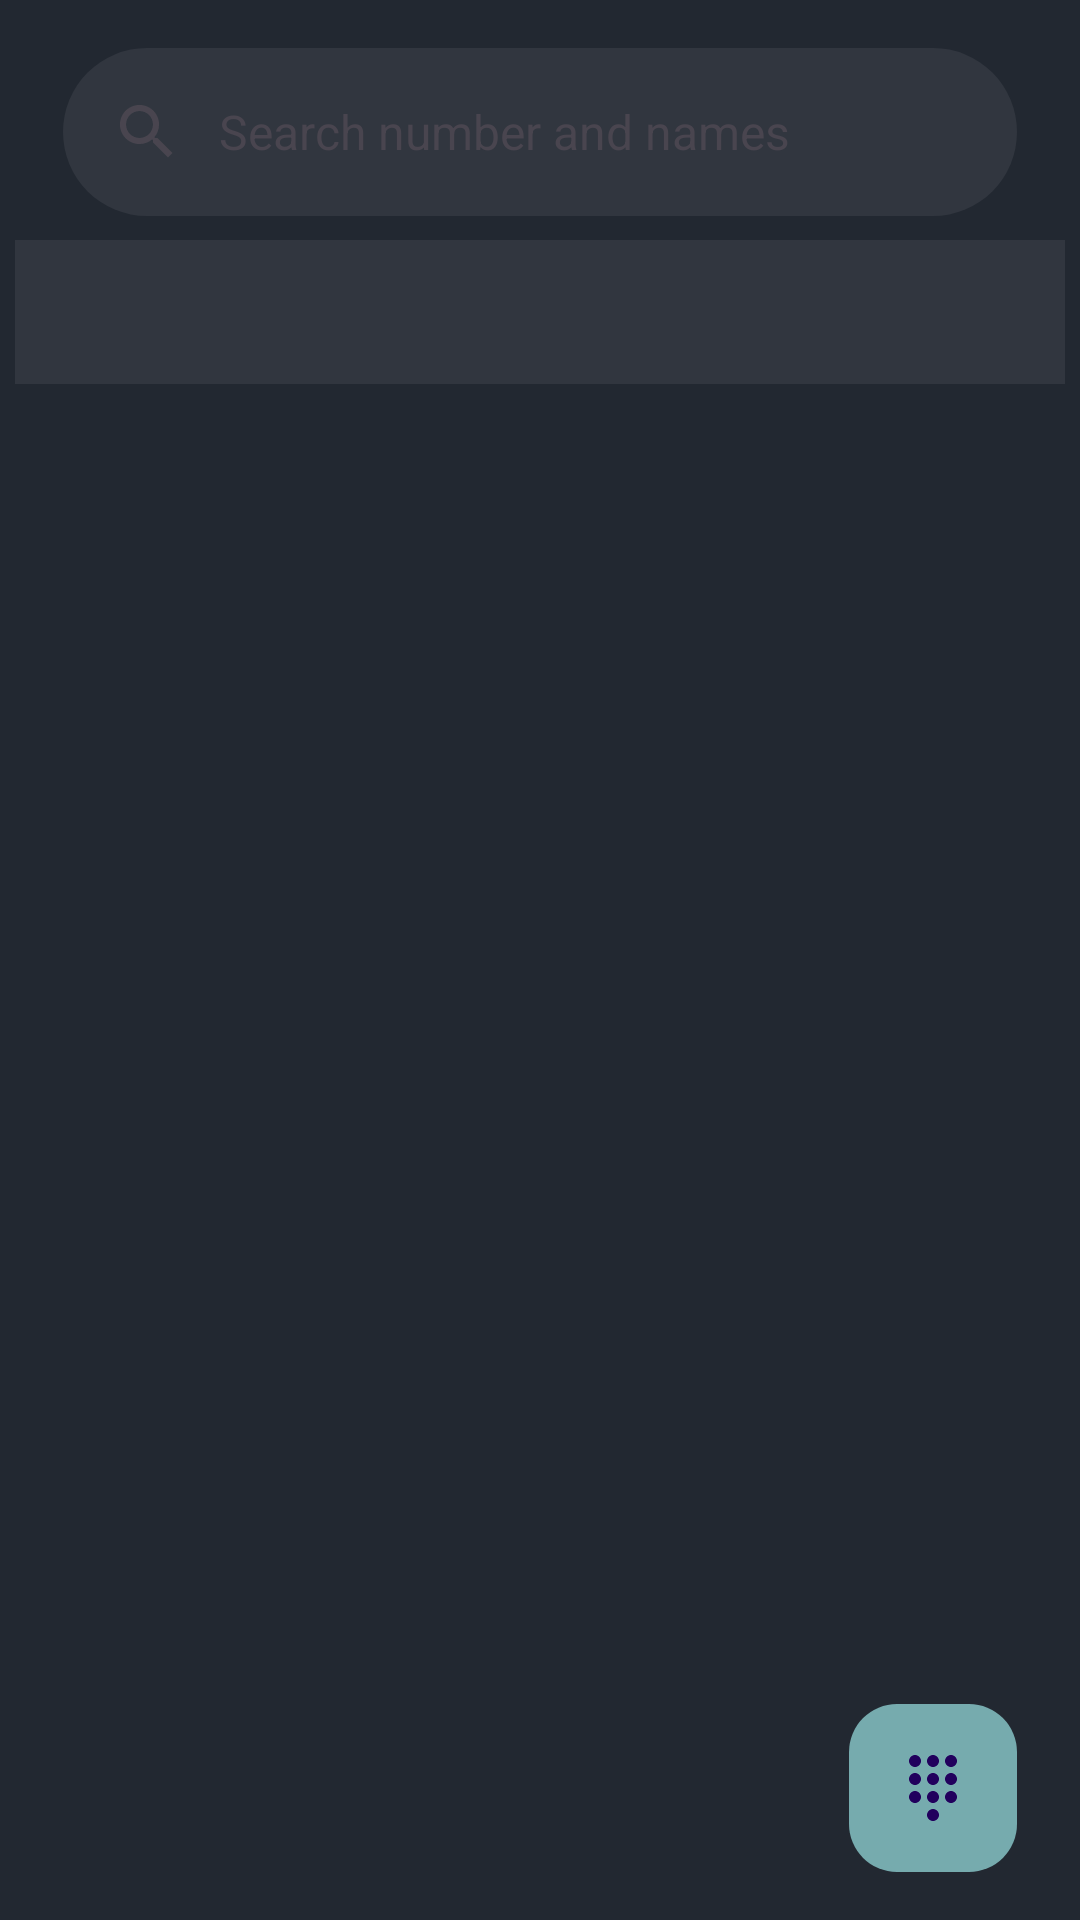

The Android layout XML behind this screen, and the referenced resources:
<!-- AndroidManifest.xml: application theme Theme.ContactApp -->
<!-- res/layout/fragment_dialer.xml -->
<androidx.coordinatorlayout.widget.CoordinatorLayout
        xmlns:android="http://schemas.android.com/apk/res/android"
        xmlns:app="http://schemas.android.com/apk/res-auto"
        xmlns:tools="http://schemas.android.com/tools"
        android:layout_width="match_parent"
        android:layout_height="match_parent"
        android:background="@color/dark"
        android:paddingLeft="5dp"
        android:paddingRight="5dp"
        tools:context=".Fragments.DialerFragment">

    <com.google.android.material.search.SearchBar
            android:id="@+id/search_bar"
            android:layout_width="match_parent"
            android:layout_height="wrap_content"
            android:background="@drawable/search_bg"
            android:backgroundTint="@color/variantdark"
            android:hint="Search number and names"
            app:layout_scrollFlags="scroll|enterAlways"
            app:layout_behavior="@string/appbar_scrolling_view_behavior"
    />


    <com.google.android.material.search.SearchView
            android:layout_width="match_parent"
            android:layout_height="wrap_content"
            app:layout_anchor="@id/search_bar"
            app:layout_anchorGravity="bottom">

    </com.google.android.material.search.SearchView>


    <RelativeLayout
            android:layout_width="match_parent"
            android:layout_height="wrap_content"
            android:layout_marginTop="80dp">

        <com.google.android.material.tabs.TabLayout
                android:id="@+id/dialer_tab"
                android:background="@color/variantdark"
                android:layout_width="match_parent"
                android:layout_height="wrap_content"
                android:layout_alignParentTop="true" />

        <androidx.viewpager2.widget.ViewPager2
                android:id="@+id/dialer_view_pager"
                android:layout_width="match_parent"
                android:layout_height="match_parent"
                android:layout_below="@id/dialer_tab" />

    </RelativeLayout>

    <com.google.android.material.floatingactionbutton.FloatingActionButton
            android:id="@+id/fab_dialer"
            android:layout_width="wrap_content"
            android:layout_height="wrap_content"
            android:layout_gravity="bottom|end"
            android:layout_margin="16dp"
            android:backgroundTint="@color/fadeblue"
            android:clickable="true"
            android:elevation="1dp"
            android:src="@drawable/dial_pad"
            app:elevation="0dp"
            android:scaleType="fitXY"
            android:visibility="visible"
            app:layout_anchorGravity="bottom|end" />


</androidx.coordinatorlayout.widget.CoordinatorLayout>
<!-- resources referenced by this layout -->
<resources>
  <color name="dark">#222831</color>
  <color name="fadeblue">#76ABAE</color>
  <color name="variantdark">#31363F</color>
  <!-- drawable dial_pad (drawable) -->
  <vector android:height="24dp" android:tint="@color/wood"
      android:viewportHeight="24" android:viewportWidth="24"
      android:width="24dp" xmlns:android="http://schemas.android.com/apk/res/android">
      <path android:fillColor="@android:color/white" android:pathData="M12,19c-1.1,0 -2,0.9 -2,2s0.9,2 2,2 2,-0.9 2,-2 -0.9,-2 -2,-2zM6,1c-1.1,0 -2,0.9 -2,2s0.9,2 2,2 2,-0.9 2,-2 -0.9,-2 -2,-2zM6,7c-1.1,0 -2,0.9 -2,2s0.9,2 2,2 2,-0.9 2,-2 -0.9,-2 -2,-2zM6,13c-1.1,0 -2,0.9 -2,2s0.9,2 2,2 2,-0.9 2,-2 -0.9,-2 -2,-2zM18,5c1.1,0 2,-0.9 2,-2s-0.9,-2 -2,-2 -2,0.9 -2,2 0.9,2 2,2zM12,13c-1.1,0 -2,0.9 -2,2s0.9,2 2,2 2,-0.9 2,-2 -0.9,-2 -2,-2zM18,13c-1.1,0 -2,0.9 -2,2s0.9,2 2,2 2,-0.9 2,-2 -0.9,-2 -2,-2zM18,7c-1.1,0 -2,0.9 -2,2s0.9,2 2,2 2,-0.9 2,-2 -0.9,-2 -2,-2zM12,7c-1.1,0 -2,0.9 -2,2s0.9,2 2,2 2,-0.9 2,-2 -0.9,-2 -2,-2zM12,1c-1.1,0 -2,0.9 -2,2s0.9,2 2,2 2,-0.9 2,-2 -0.9,-2 -2,-2z"/>
  </vector>
  <!-- drawable search_bg (drawable) -->
  <?xml version="1.0" encoding="utf-8"?>
  <shape  android:shape="rectangle" xmlns:android="http://schemas.android.com/apk/res/android">
      <solid android:color="@color/variantdark"/>
      <corners android:radius="4sp"/>
  </shape>
  <style name="Theme.ContactApp" parent="Base.Theme.ContactApp" />
  <color name="wood">#F6B17A</color>
  <style name="Base.Theme.ContactApp" parent="Theme.Material3.DayNight.NoActionBar">
          
           <item name="colorPrimary">@color/dark</item>
          <item name="colorPrimaryVariant">@color/dark</item>
          <item name="statusBarBackground">@color/dark</item>
      </style>
</resources>
